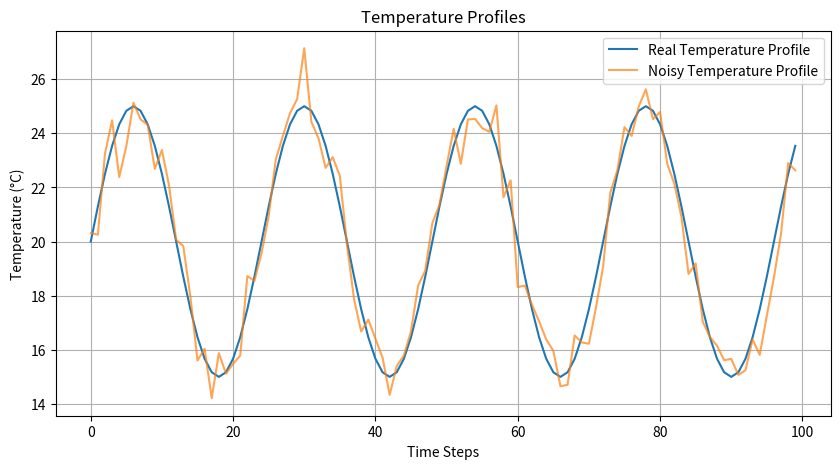

Generate this figure with matplotlib:
# in this file we generate the temperature profile for the MPC controller
# first, the real temperature profile is generated, then we add some noise to it to simulate the real world conditions

import numpy as np
import matplotlib.pyplot as plt
# generate the real temperature profile
def generate_temperature_profile(time_steps, amplitude=5, offset=20):
    # we will use a simple sinusoidal function to generate the temperature profile
    # the temperature will vary between 20 and 30 degrees Celsius
    time = np.arange(time_steps)
    temperature_profile = offset + amplitude * np.sin(2 * np.pi * time / 24)
    return temperature_profile


# add some noise to the temperature profile
def add_noise(temperature_profile, noise_level):
    rng = np.random.default_rng(seed=42)
    noise = rng.normal(0, noise_level, size=temperature_profile.shape)
    noisy_temperature_profile = temperature_profile + noise
    return noisy_temperature_profile

# Example usage
if __name__ == "__main__":
    time_steps = 100
    temperature_profile = generate_temperature_profile(time_steps)
    noisy_temperature_profile = add_noise(temperature_profile, noise_level=1.0)

    # Plot the real and noisy temperature profiles
    plt.figure(figsize=(10, 5))
    plt.plot(temperature_profile, label='Real Temperature Profile')
    plt.plot(noisy_temperature_profile, label='Noisy Temperature Profile', alpha=0.7)
    plt.xlabel('Time Steps')
    plt.ylabel('Temperature (°C)')
    plt.title('Temperature Profiles')
    plt.legend()
    plt.grid()
    plt.show()
